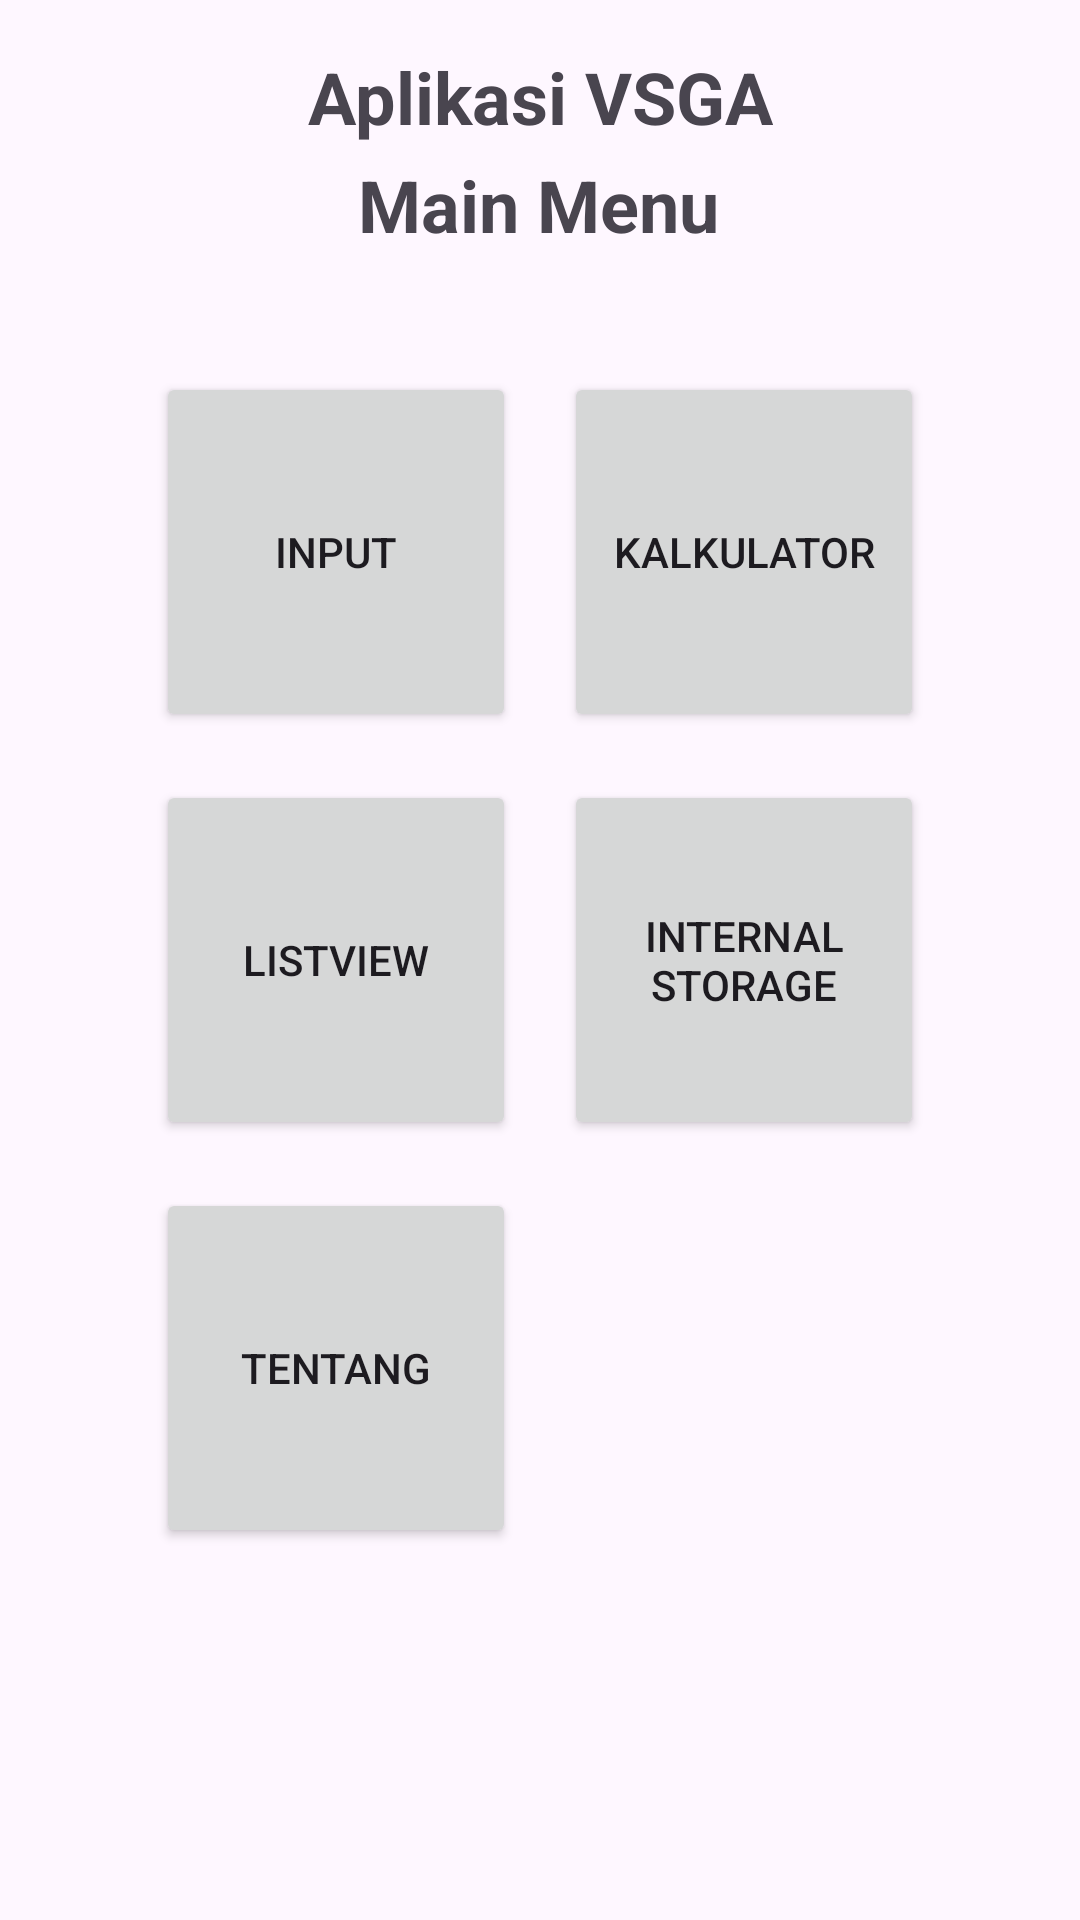

Android layout source for this screen:
<!-- AndroidManifest.xml: application theme Theme.AppVSGA -->
<!-- res/layout/activity_main.xml -->
<?xml version="1.0" encoding="utf-8"?>
<androidx.constraintlayout.widget.ConstraintLayout xmlns:android="http://schemas.android.com/apk/res/android"
    xmlns:app="http://schemas.android.com/apk/res-auto"
    xmlns:tools="http://schemas.android.com/tools"
    android:layout_width="match_parent"
    android:layout_height="match_parent"
    tools:context=".MainActivity">

    <TextView
        android:id="@+id/titleOne"
        android:layout_width="wrap_content"
        android:layout_height="wrap_content"
        android:text="Aplikasi VSGA"
        android:textSize="24sp"
        android:textStyle="bold"
        android:layout_marginTop="16dp"
        app:layout_constraintTop_toTopOf="parent"
        app:layout_constraintStart_toStartOf="parent"
        app:layout_constraintEnd_toEndOf="parent"/>

    <TextView
        android:id="@+id/titleTwo"
        android:layout_width="wrap_content"
        android:layout_height="wrap_content"
        android:layout_marginTop="52dp"
        android:text="Main Menu"
        android:textSize="24sp"
        android:textStyle="bold"
        app:layout_constraintEnd_toEndOf="parent"
        app:layout_constraintHorizontal_bias="0.498"
        app:layout_constraintStart_toStartOf="parent"
        app:layout_constraintTop_toTopOf="parent" />

    <GridLayout
        android:layout_width="wrap_content"
        android:layout_height="wrap_content"
        android:rowCount="2"
        android:columnCount="2"
        android:alignmentMode="alignMargins"
        android:layout_gravity="center"
        android:layout_margin="16dp"
        app:layout_constraintTop_toTopOf="parent"
        app:layout_constraintBottom_toBottomOf="parent"
        app:layout_constraintStart_toStartOf="parent"
        app:layout_constraintEnd_toEndOf="parent">

        <Button
            android:id="@+id/buttonInput"
            android:layout_width="120dp"
            android:layout_height="120dp"
            android:layout_margin="8dp"
            android:text="Input"
            android:layout_gravity="fill"/>

        <Button
            android:id="@+id/buttonCalculator"
            android:layout_width="120dp"
            android:layout_height="120dp"
            android:layout_margin="8dp"
            android:text="Kalkulator"
            android:layout_gravity="fill"/>

        <Button
            android:id="@+id/buttonListView"
            android:layout_width="120dp"
            android:layout_height="120dp"
            android:layout_margin="8dp"
            android:text="ListView"
            android:layout_gravity="fill"/>

        <Button
            android:id="@+id/buttonInternal"
            android:layout_width="120dp"
            android:layout_height="120dp"
            android:layout_margin="8dp"
            android:text="Internal Storage"
            android:layout_gravity="fill"/>

        <Button
            android:id="@+id/buttonAbout"
            android:layout_width="120dp"
            android:layout_height="120dp"
            android:layout_margin="8dp"
            android:text="Tentang"
            android:layout_gravity="fill"/>
    </GridLayout>

</androidx.constraintlayout.widget.ConstraintLayout>
<!-- resources referenced by this layout -->
<resources>
  <style name="Theme.AppVSGA" parent="Base.Theme.AppVSGA" />
  <style name="Base.Theme.AppVSGA" parent="Theme.Material3.DayNight.NoActionBar">
          
          
      </style>
</resources>
